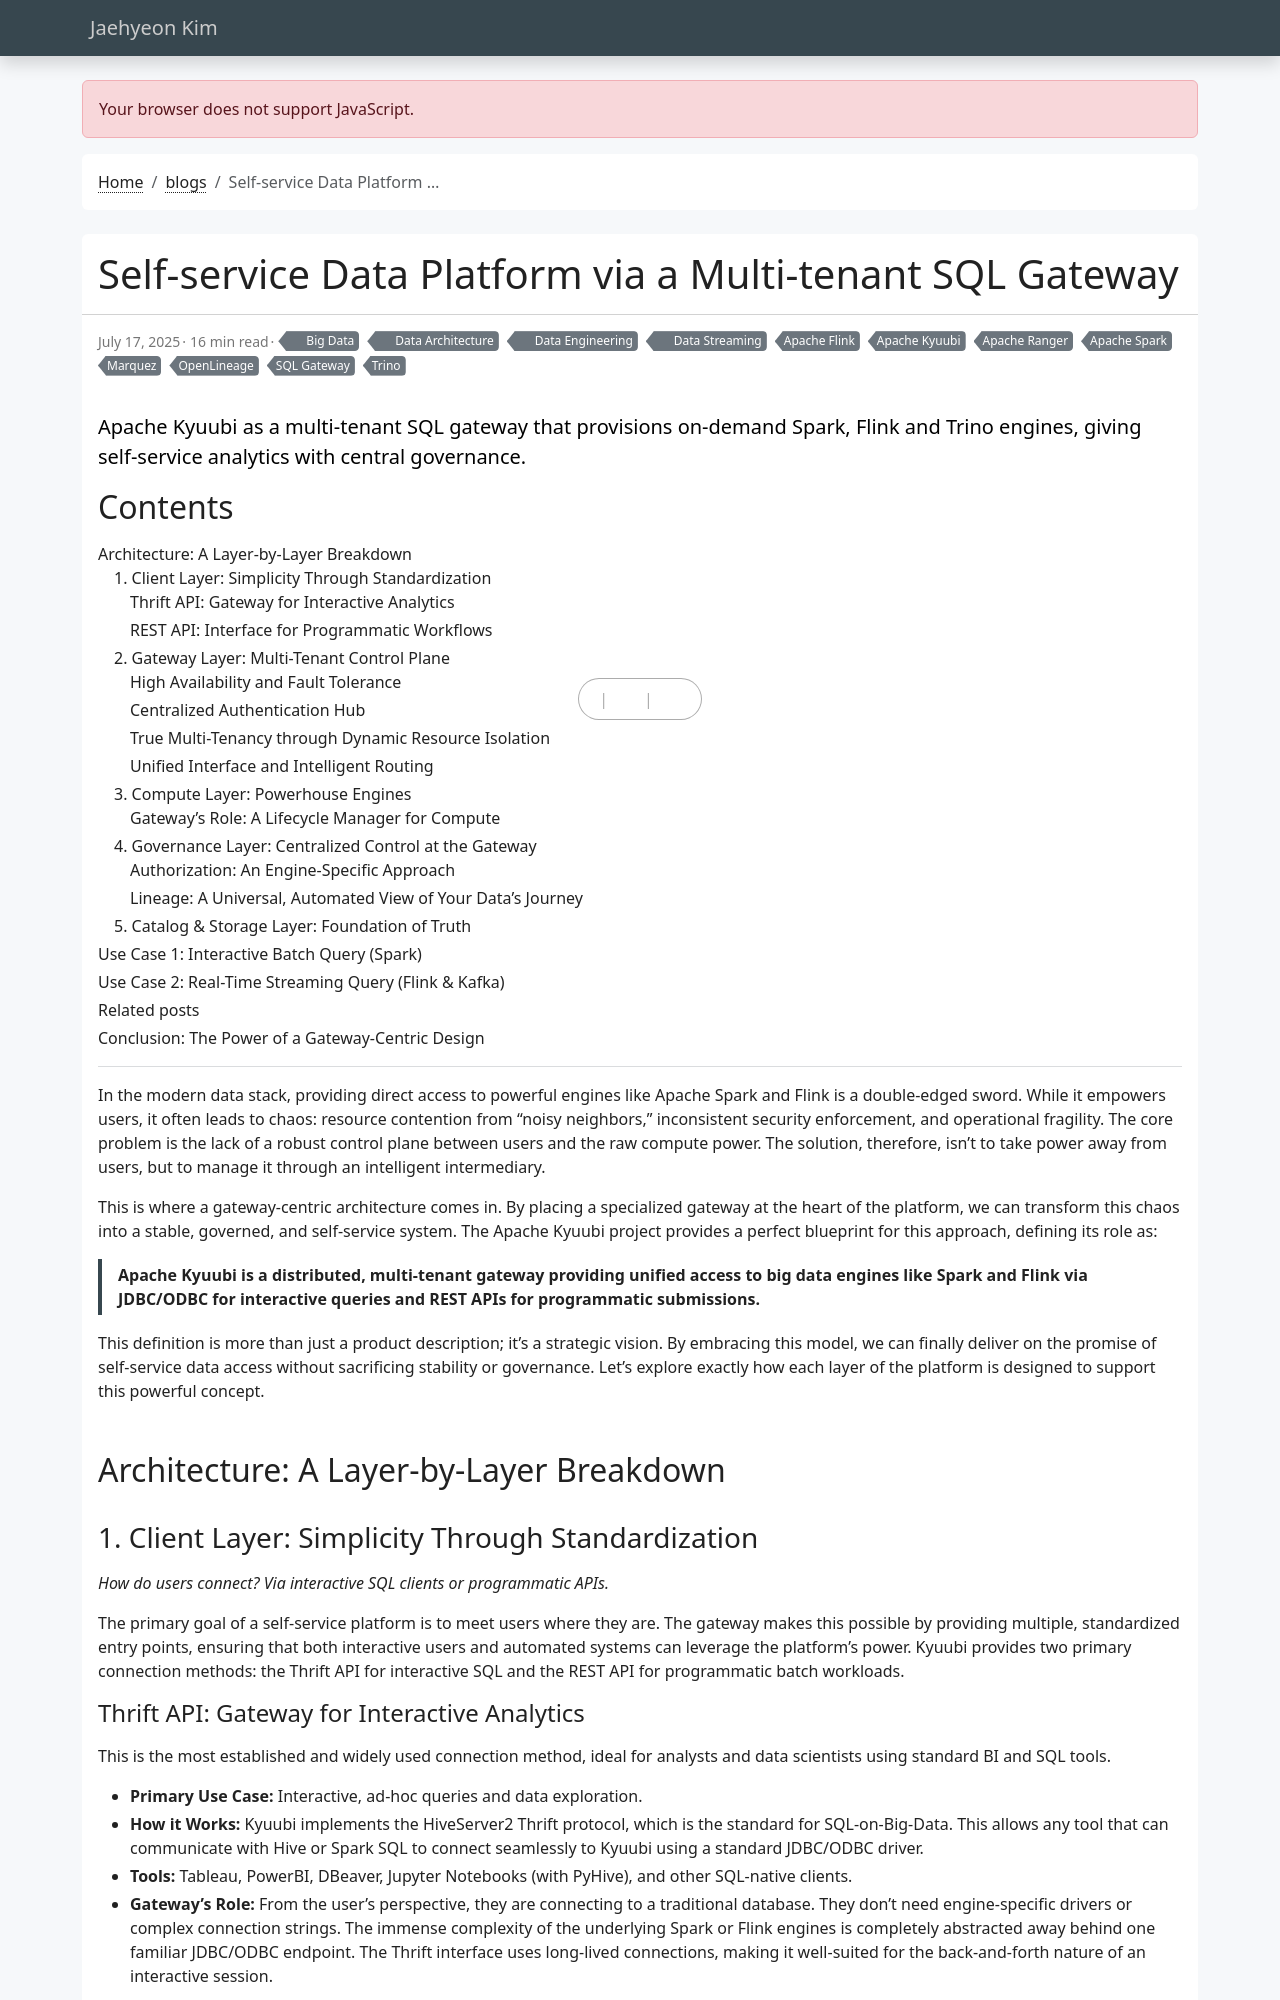

repository: jaehyeon-kim/jaehyeon-kim.github.io · page: blog/2025-07-17-self-service-data-platform-via-sql-gateway/index.html · generator: jekyll

---
title: Self-service Data Platform via a Multi-tenant SQL Gateway
date: 2025-07-17
draft: false
featured: true
comment: true
toc: true
# series:
categories:
  - Data Architecture
  - Data Engineering
  - Big Data
  - Data Streaming
tags: 
  - Apache Kyuubi
  - SQL Gateway
  - Apache Spark
  - Apache Flink
  - Trino
  - OpenLineage
  - Marquez
  - Apache Ranger
description: Apache Kyuubi as a multi-tenant SQL gateway that provisions on-demand Spark, Flink and Trino engines, giving self-service analytics with central governance.
---
In the modern data stack, providing direct access to powerful engines like Apache Spark and Flink is a double-edged sword. While it empowers users, it often leads to chaos: resource contention from "noisy neighbors," inconsistent security enforcement, and operational fragility. The core problem is the lack of a robust control plane between users and the raw compute power. The solution, therefore, isn't to take power away from users, but to manage it through an intelligent intermediary.

This is where a gateway-centric architecture comes in. By placing a specialized gateway at the heart of the platform, we can transform this chaos into a stable, governed, and self-service system. The Apache Kyuubi project provides a perfect blueprint for this approach, defining its role as:

> **Apache Kyuubi is a distributed, multi-tenant gateway providing unified access to big data engines like Spark and Flink via JDBC/ODBC for interactive queries and REST APIs for programmatic submissions.**

This definition is more than just a product description; it's a strategic vision. By embracing this model, we can finally deliver on the promise of self-service data access without sacrificing stability or governance. Let's explore exactly how each layer of the platform is designed to support this powerful concept.

## Architecture: A Layer-by-Layer Breakdown


### 1. Client Layer: Simplicity Through Standardization

*How do users connect? Via interactive SQL clients or programmatic APIs.*

The primary goal of a self-service platform is to meet users where they are. The gateway makes this possible by providing multiple, standardized entry points, ensuring that both interactive users and automated systems can leverage the platform's power. Kyuubi provides two primary connection methods: the Thrift API for interactive SQL and the REST API for programmatic batch workloads.

#### Thrift API: Gateway for Interactive Analytics

This is the most established and widely used connection method, ideal for analysts and data scientists using standard BI and SQL tools.

*   **Primary Use Case:** Interactive, ad-hoc queries and data exploration.
*   **How it Works:** Kyuubi implements the HiveServer2 Thrift protocol, which is the standard for SQL-on-Big-Data. This allows any tool that can communicate with Hive or Spark SQL to connect seamlessly to Kyuubi using a standard JDBC/ODBC driver.
*   **Tools:** Tableau, PowerBI, DBeaver, Jupyter Notebooks (with PyHive), and other SQL-native clients.
*   **Gateway's Role:** From the user's perspective, they are connecting to a traditional database. They don't need engine-specific drivers or complex connection strings. The immense complexity of the underlying Spark or Flink engines is completely abstracted away behind one familiar JDBC/ODBC endpoint. The Thrift interface uses long-lived connections, making it well-suited for the back-and-forth nature of an interactive session.

> 💡 **Note:** While tools typically use JDBC or ODBC drivers, these drivers communicate over the Thrift protocol—hence the term "Thrift API" is technically accurate.
